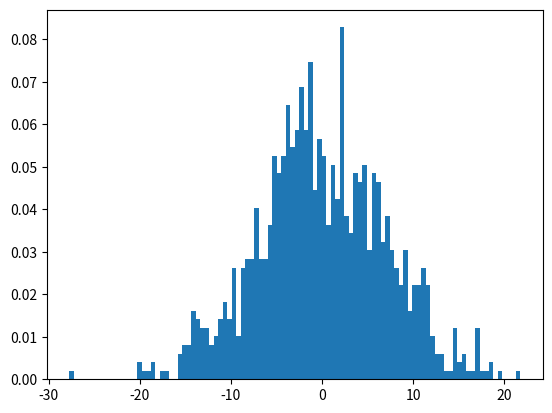

The script that saved this image:
# Authors: William, Aksheeth
# [redacted]
import numpy as np 
import matplotlib.pyplot as plt
import statistics as stat 
from scipy.stats import norm

def main():
    print("Problem 1 for 460J")
    mean_1 = - 10
    std_1 = 5 
    samples_1 = np.random.normal(mean_1, std_1, 1000)
    mean_2 = 10
    std_2 = 5    
    samples_2 = np.random.normal(mean_2, std_2, 1000)

    sums = [samples_1[i] + samples_2[i] for i in range(1000)] 
    # plt.plot([i for i in range(-500, 500)], )
    plt.hist(sums, density=True, bins=100)

    print("For part A: We observe that the histogram is about symmetrical around x = 0, and appears to also be a normal distribution\n we can see that the mean is approximately zero")
    
    print("\nFor part B: Estimating Variance")
    mean = np.mean(sums)
    var = stat.variance(sums)
    print("The estimation of the mean is: " + str(mean))
    print("The estimation of the variance is: " + str(var))
    plt.show()    


main()